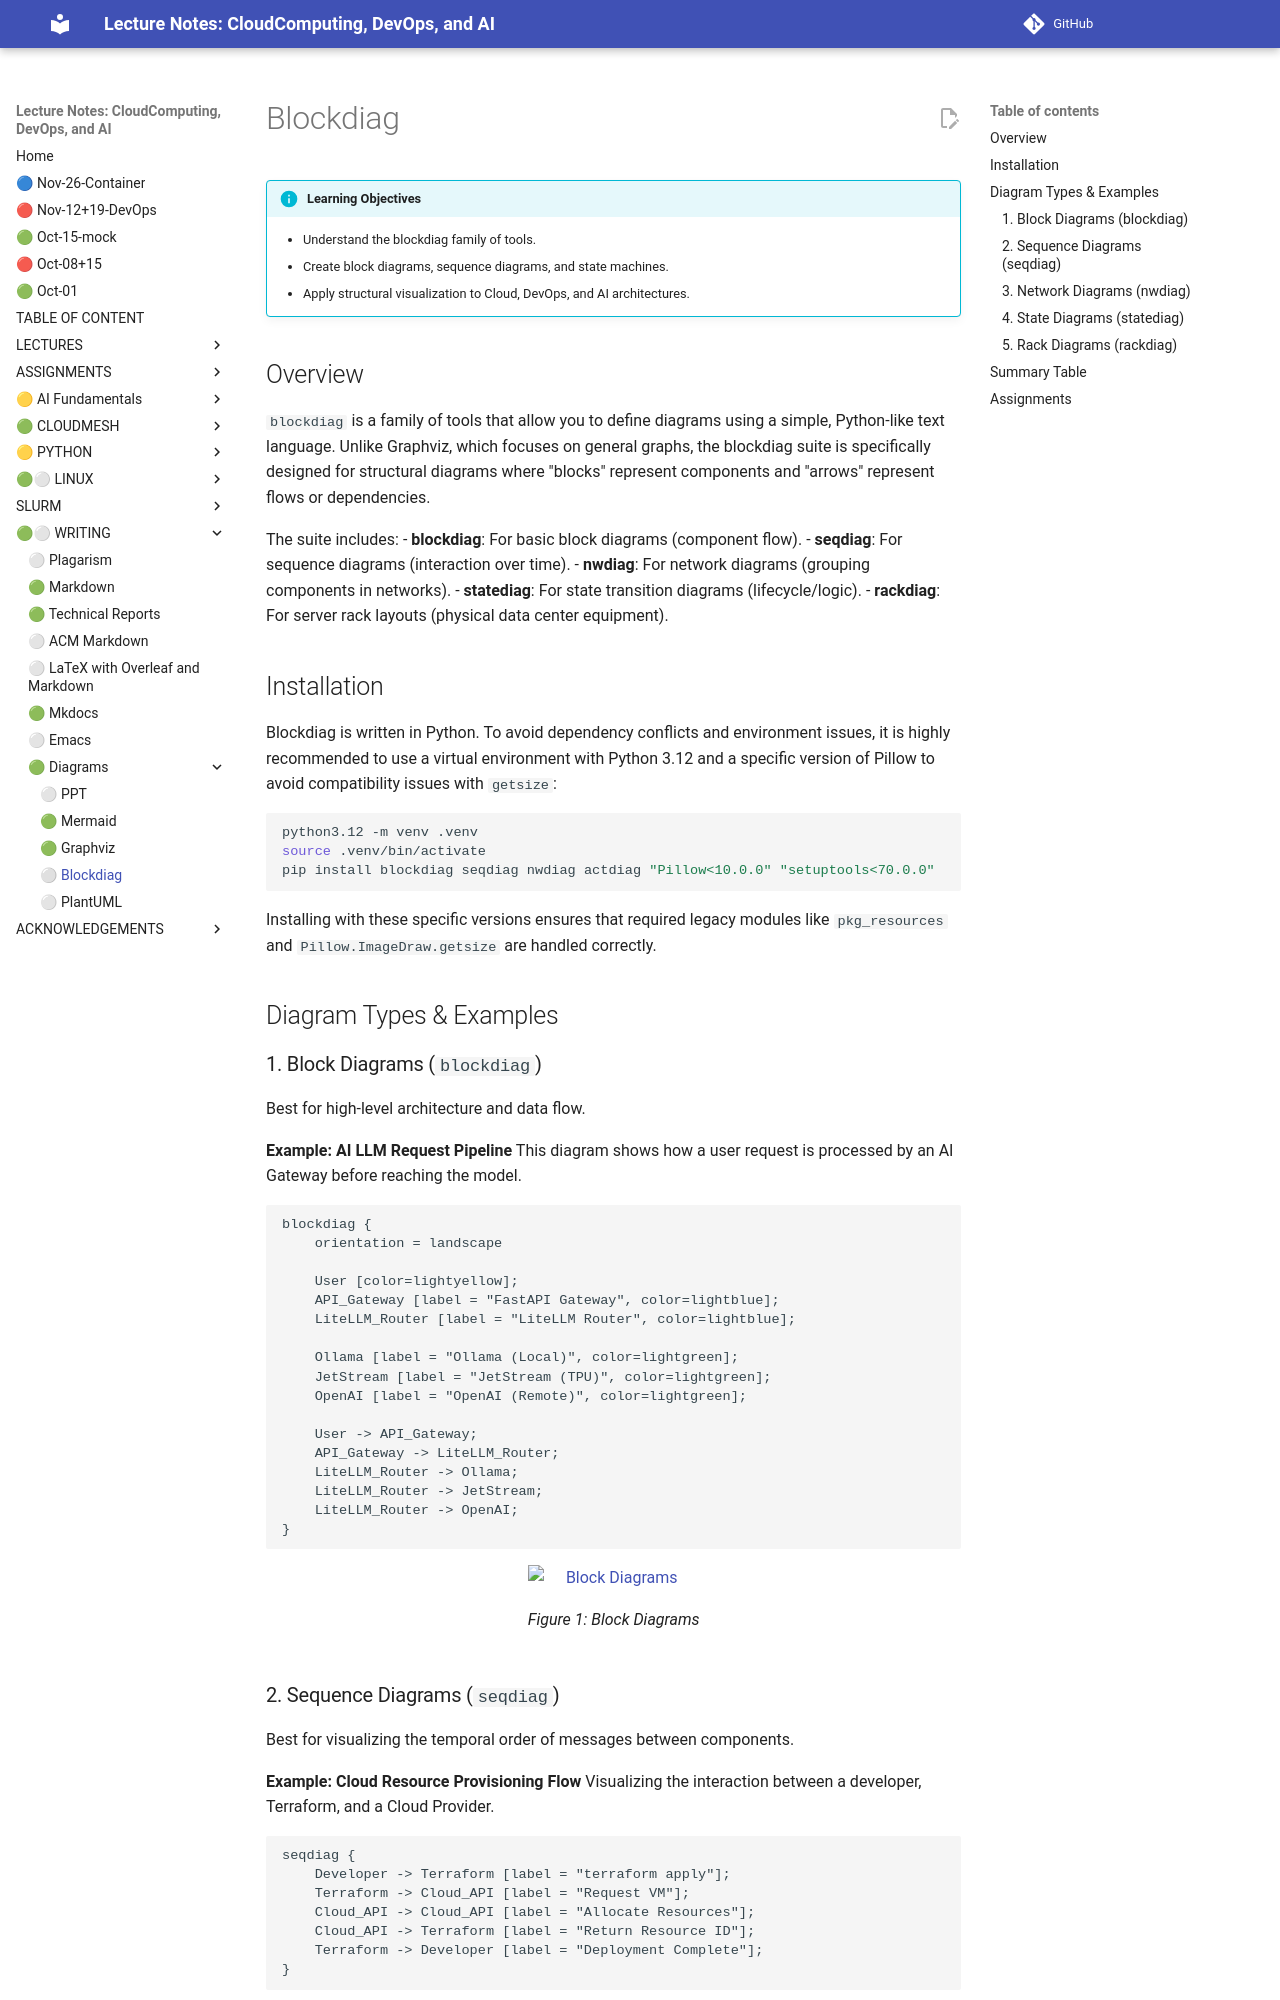

repository: cloudmesh-ai/cloudmesh-ai-lecture · page: section/writing/blockdiag/index.html · generator: mkdocs

# Blockdiag

!!! info "Learning Objectives"

    - Understand the blockdiag family of tools.
    - Create block diagrams, sequence diagrams, and state machines.
    - Apply structural visualization to Cloud, DevOps, and AI architectures.

## Overview

`blockdiag` is a family of tools that allow you to define diagrams using a simple, Python-like text language. Unlike Graphviz, which focuses on general graphs, the blockdiag suite is specifically designed for structural diagrams where "blocks" represent components and "arrows" represent flows or dependencies.

The suite includes:
- **blockdiag**: For basic block diagrams (component flow).
- **seqdiag**: For sequence diagrams (interaction over time).
- **nwdiag**: For network diagrams (grouping components in networks).
- **statediag**: For state transition diagrams (lifecycle/logic).
- **rackdiag**: For server rack layouts (physical data center equipment).

## Installation

Blockdiag is written in Python. To avoid dependency conflicts and environment issues, it is highly recommended to use a virtual environment with Python 3.12 and a specific version of Pillow to avoid compatibility issues with `getsize`:

```bash
python3.12 -m venv .venv
source .venv/bin/activate
pip install blockdiag seqdiag nwdiag actdiag "Pillow<10.0.0" "setuptools<70.0.0"
```

Installing with these specific versions ensures that required legacy modules like `pkg_resources` and `Pillow.ImageDraw.getsize` are handled correctly.

## Diagram Types & Examples

### 1. Block Diagrams (`blockdiag`)
Best for high-level architecture and data flow.

**Example: AI LLM Request Pipeline**
This diagram shows how a user request is processed by an AI Gateway before reaching the model.

```blockdiag
blockdiag {
    orientation = landscape
    
    User [color=lightyellow];
    API_Gateway [label = "FastAPI Gateway", color=lightblue];
    LiteLLM_Router [label = "LiteLLM Router", color=lightblue];
    
    Ollama [label = "Ollama (Local)", color=lightgreen];
    JetStream [label = "JetStream (TPU)", color=lightgreen];
    OpenAI [label = "OpenAI (Remote)", color=lightgreen];
    
    User -> API_Gateway;
    API_Gateway -> LiteLLM_Router;
    LiteLLM_Router -> Ollama;
    LiteLLM_Router -> JetStream;
    LiteLLM_Router -> OpenAI;
}
```

![Block Diagrams](images/blockdiag.png)
